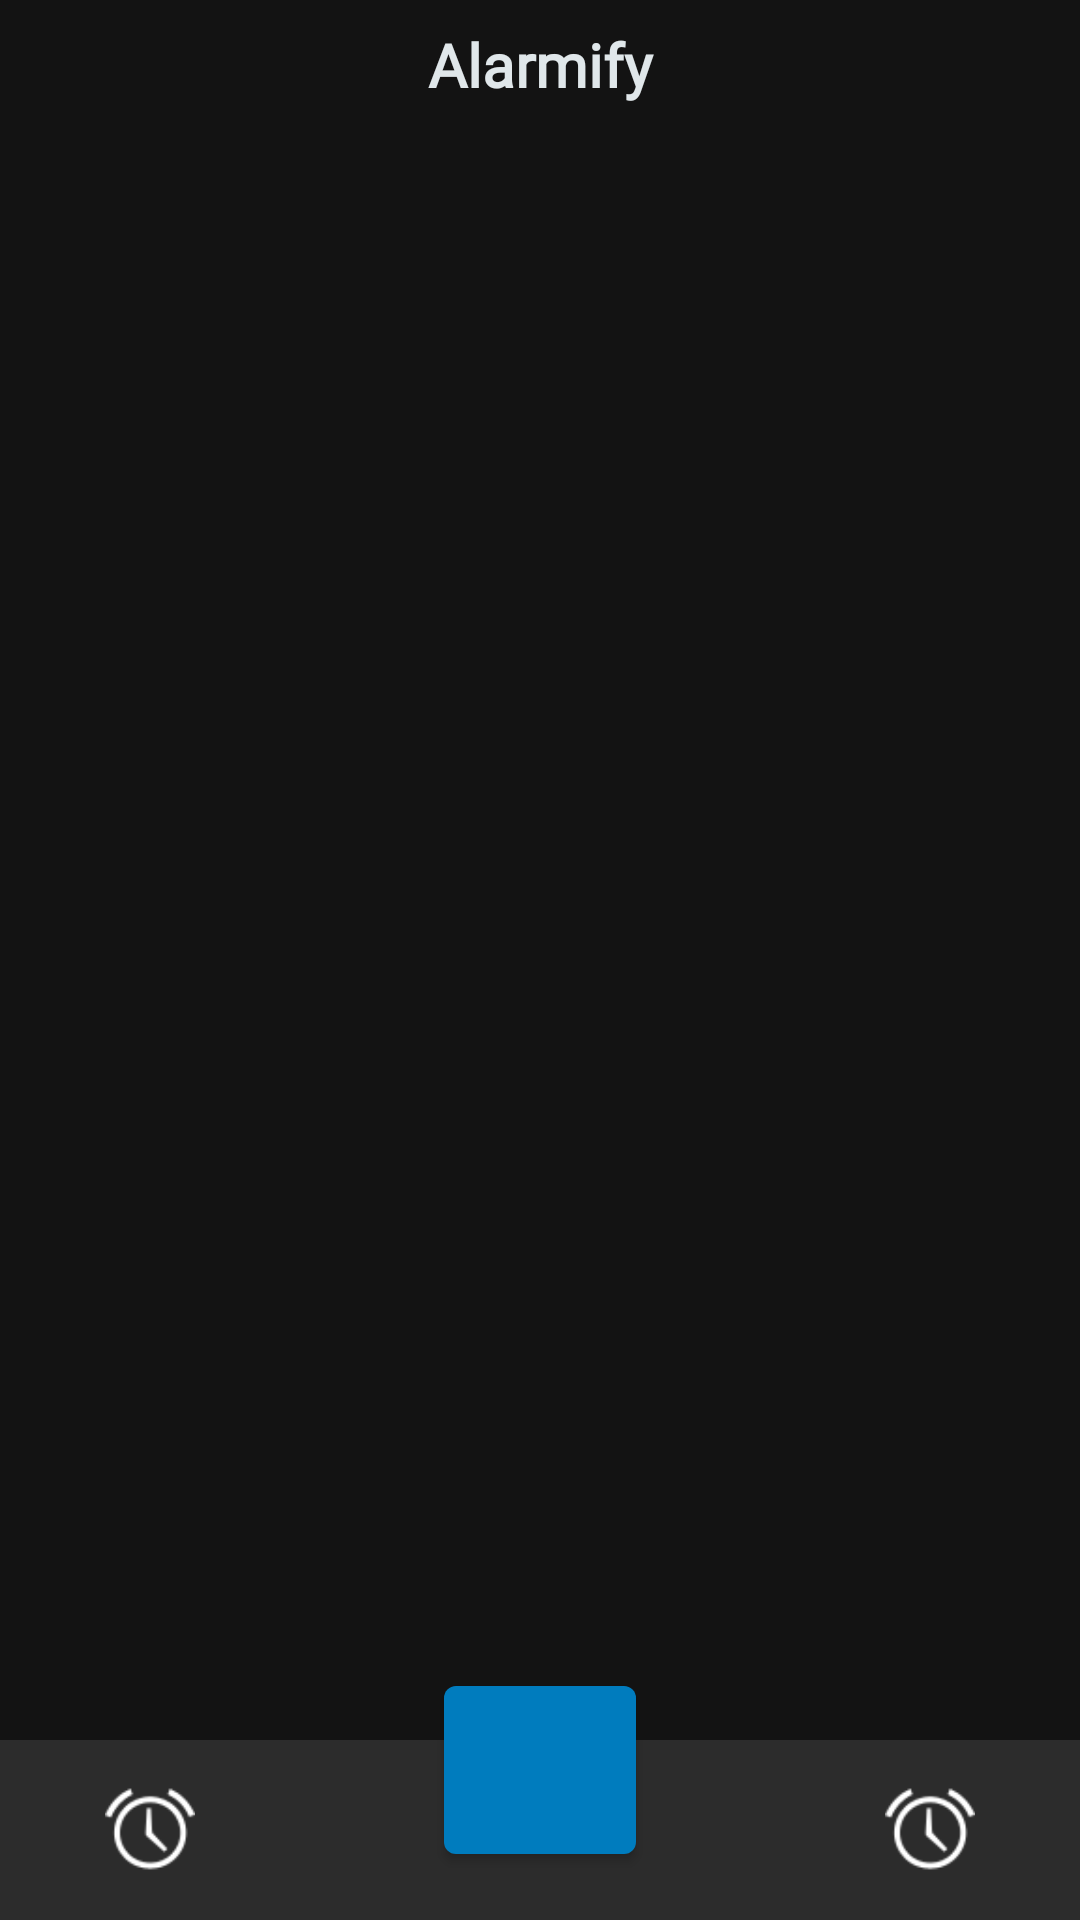

Here is an Android app screen rendered from its layout file. Give the layout XML and the strings, colors and styles it references.
<!-- AndroidManifest.xml: application theme Theme.Alarmify -->
<!-- res/layout/activity_main.xml -->
<?xml version="1.0" encoding="utf-8"?>
<androidx.constraintlayout.widget.ConstraintLayout xmlns:android="http://schemas.android.com/apk/res/android"
    xmlns:app="http://schemas.android.com/apk/res-auto"
    xmlns:tools="http://schemas.android.com/tools"
    android:layout_width="match_parent"
    android:layout_height="match_parent"
    android:background="#131313"
    tools:context=".MainActivity">

    <TextView
        android:id="@+id/Header"
        android:layout_width="102dp"
        android:layout_height="29dp"
        android:layout_marginTop="8dp"
        android:fontFamily="@font/open_sans"
        android:text="Alarmify"
        android:textAlignment="center"
        android:textColor="#E0E7EA"
        android:textSize="20sp"
        android:textStyle="bold"
        app:layout_constraintEnd_toEndOf="parent"
        app:layout_constraintStart_toStartOf="parent"
        app:layout_constraintTop_toTopOf="parent" />

    <ListView
        android:id="@+id/listAlarms"
        android:layout_width="0dp"
        android:layout_height="600dp"
        android:layout_marginStart="10dp"
        android:layout_marginTop="20dp"
        android:layout_marginEnd="10dp"
        android:divider="@android:color/transparent"
        android:dividerHeight="10dp"
        app:layout_constraintBottom_toBottomOf="parent"
        app:layout_constraintEnd_toEndOf="parent"
        app:layout_constraintHorizontal_bias="0.0"
        app:layout_constraintStart_toStartOf="parent"
        app:layout_constraintTop_toBottomOf="@+id/Header"
        app:layout_constraintVertical_bias="1.0">

    </ListView>

    <androidx.constraintlayout.widget.ConstraintLayout
        android:id="@+id/bottomAppBar"
        android:layout_width="0dp"
        android:layout_height="60dp"
        android:background="@drawable/bottom_bar_bg"
        app:layout_constraintBottom_toBottomOf="parent"
        app:layout_constraintEnd_toEndOf="parent"
        app:layout_constraintHorizontal_bias="0.5"
        app:layout_constraintStart_toStartOf="parent">

        <ImageButton
            android:id="@+id/openReminderView"
            android:layout_width="30dp"
            android:layout_height="30dp"
            android:layout_marginEnd="35dp"
            android:background="@android:color/transparent"
            android:scaleType="fitCenter"
            app:layout_column="2"
            app:layout_constraintBottom_toBottomOf="parent"
            app:layout_constraintEnd_toEndOf="parent"
            app:layout_constraintTop_toTopOf="parent"
            app:layout_row="0"
            app:srcCompat="@android:drawable/ic_lock_idle_alarm"
            app:tint="@color/white" />

        <ImageButton
            android:id="@+id/openAlarmsView"
            style="@android:style/Widget.ImageButton"
            android:layout_width="30dp"
            android:layout_height="30dp"
            android:layout_marginStart="35dp"
            android:background="@android:color/transparent"
            android:backgroundTint="@color/white"
            android:scaleType="fitCenter"
            app:layout_column="0"
            app:layout_constraintBottom_toBottomOf="parent"
            app:layout_constraintStart_toStartOf="parent"
            app:layout_constraintTop_toTopOf="parent"
            app:layout_row="0"
            app:srcCompat="@android:drawable/ic_lock_idle_alarm"
            app:tint="@color/white" />

    </androidx.constraintlayout.widget.ConstraintLayout>

    <Button
        android:id="@+id/addAlarm"
        android:layout_width="40dp"
        android:layout_height="40dp"
        android:layout_marginBottom="30dp"
        android:backgroundTint="#007cbe"
        android:scaleX="2"
        android:scaleY="2"
        android:textAlignment="center"
        app:icon="@android:drawable/ic_input_add"
        app:iconGravity="textStart"
        app:iconPadding="0dp"
        app:iconSize="20dp"
        app:layout_column="1"
        app:layout_constraintBottom_toBottomOf="@+id/bottomAppBar"
        app:layout_constraintEnd_toEndOf="parent"
        app:layout_constraintStart_toStartOf="parent"
        app:layout_row="0"
        tools:ignore="SpeakableTextPresentCheck" />

</androidx.constraintlayout.widget.ConstraintLayout>
<!-- resources referenced by this layout -->
<resources>
  <!-- drawable bottom_bar_bg (drawable) -->
  <?xml version="1.0" encoding="utf-8"?>
  <shape xmlns:android="http://schemas.android.com/apk/res/android">
      <stroke android:width="0dp" android:color="#66B1BCBE"/>
      <padding android:left="0dp" android:top="0dp" android:right="0dp" android:bottom="0dp"/>
      <solid android:color="#2c2c2c">
  
      </solid>
  </shape>
  <style name="Theme.Alarmify" parent="Base.Theme.Alarmify" />
  <style name="Base.Theme.Alarmify" parent="Theme.Material3.DayNight.NoActionBar">
          
          
      </style>
  <!-- not gathered from this repository: default colours our renderer supplied (Android Studio template values) -->
  <color name="white">#FFFFFFFF</color>
</resources>
